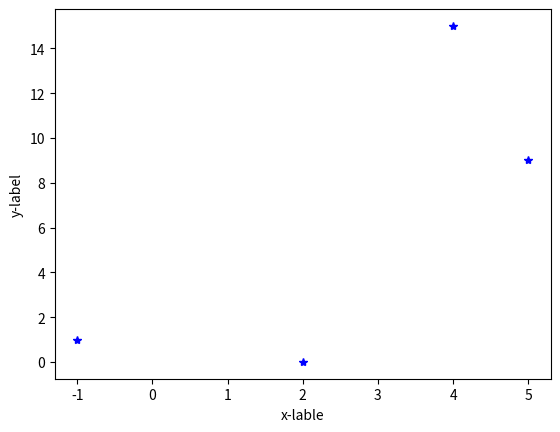

Write Python code to recreate this figure.
# file name: plot_list_data_2.py
import matplotlib.pyplot as plt
plt.plot([-1, 2, 5, 4], [1, 0, 9, 15], 'b*')
plt.xlabel('x-lable') # here is how to lable the plot
plt.ylabel('y-label')
plt.show()
